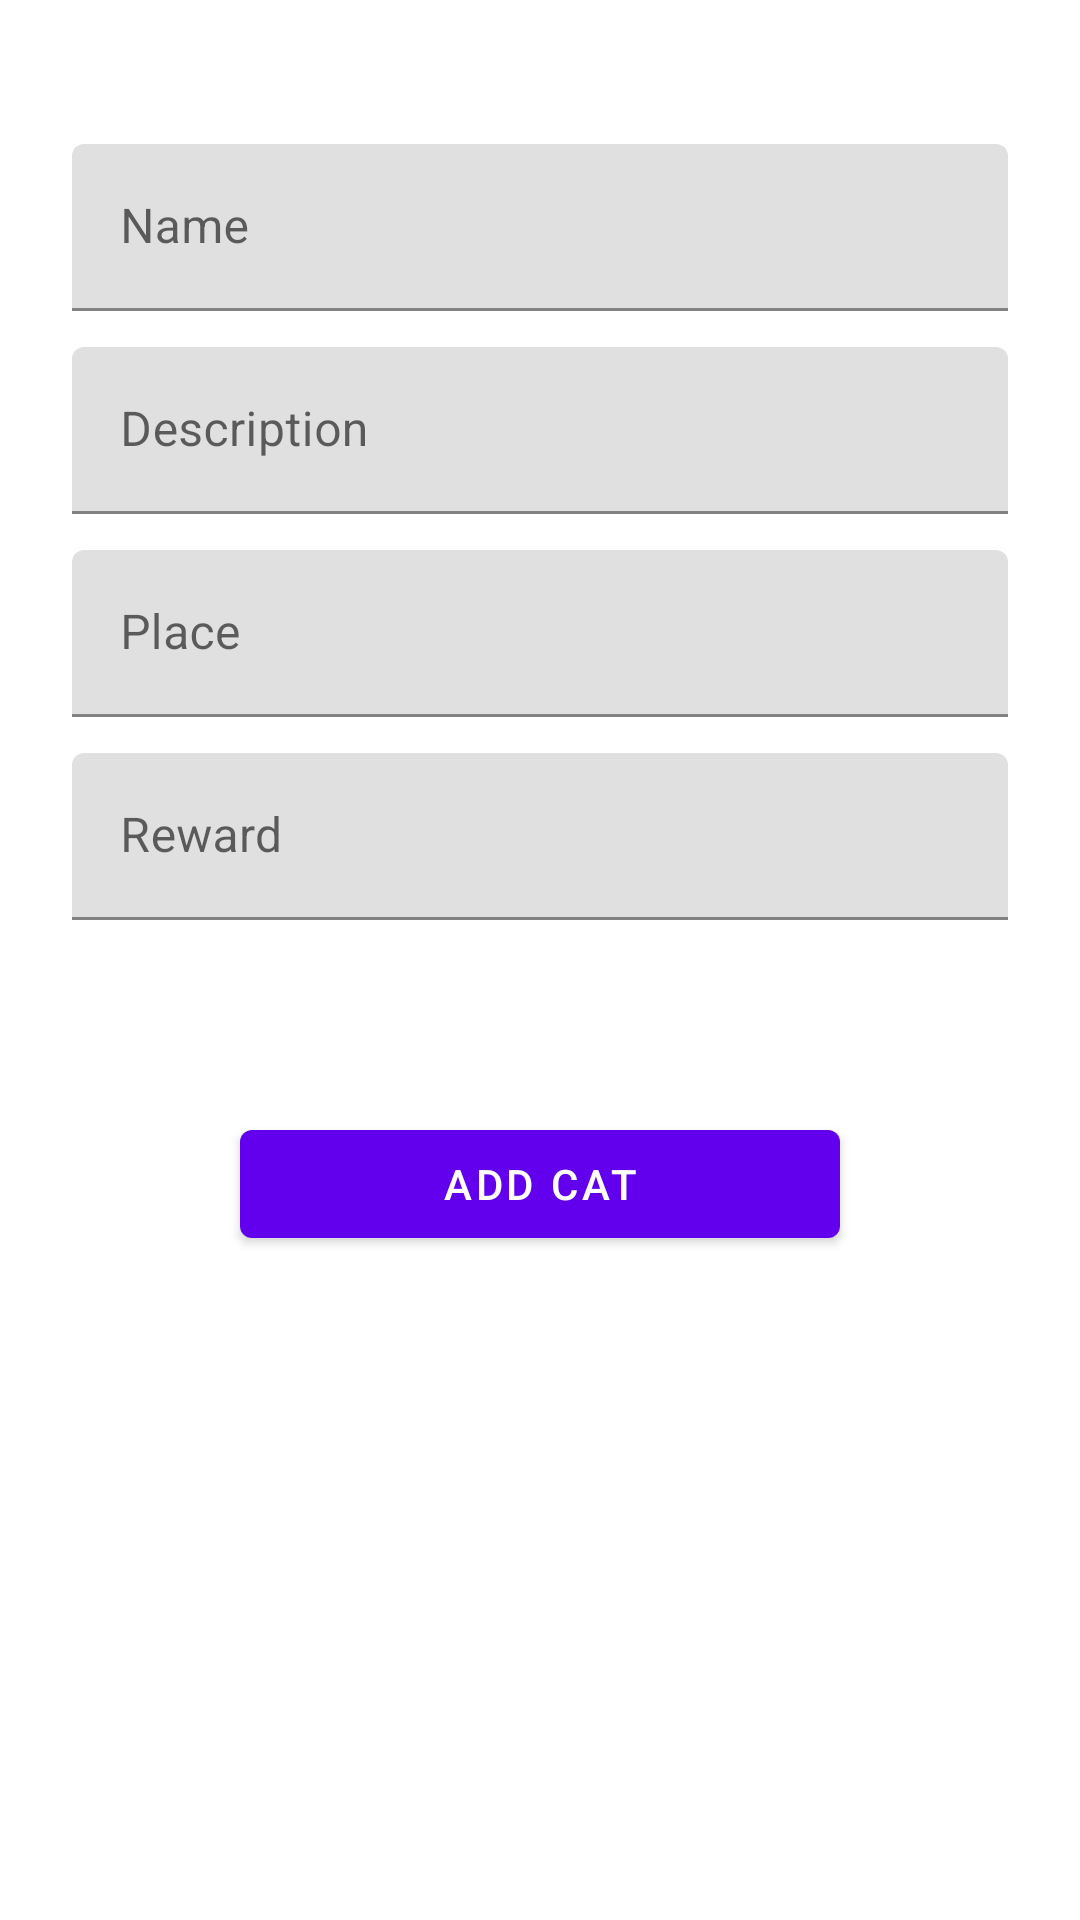

Produce the Android XML layout that renders to this screen, including the resource entries it uses.
<!-- AndroidManifest.xml: application theme Theme.LostCats -->
<!-- res/layout/fragment_add_cat.xml -->
<?xml version="1.0" encoding="utf-8"?>
<androidx.constraintlayout.widget.ConstraintLayout xmlns:android="http://schemas.android.com/apk/res/android"
    xmlns:app="http://schemas.android.com/apk/res-auto"
    xmlns:tools="http://schemas.android.com/tools"
    android:layout_width="match_parent"
    android:layout_height="match_parent"
    android:padding="24dp"
    tools:context=".AddCatFragment">

    <ScrollView
        android:layout_width="match_parent"
        android:layout_height="match_parent">

        <androidx.constraintlayout.widget.ConstraintLayout
            android:layout_width="match_parent"
            android:layout_height="match_parent">

            <com.google.android.material.textfield.TextInputLayout
                android:id="@+id/edittext_name_holder"
                style="@style/MaterialTextInputLayoutStyle"
                android:layout_width="match_parent"
                android:layout_height="wrap_content"
                android:layout_marginTop="24dp"
                app:layout_constraintTop_toTopOf="parent">

                <com.google.android.material.textfield.TextInputEditText
                    android:id="@+id/edittext_name"
                    android:layout_width="match_parent"
                    android:layout_height="wrap_content"
                    android:hint="@string/name"
                    android:inputType="text" />
            </com.google.android.material.textfield.TextInputLayout>



            <com.google.android.material.textfield.TextInputLayout
                android:id="@+id/edittext_description_holder"
                style="@style/MaterialTextInputLayoutStyle"
                android:layout_width="match_parent"
                android:layout_height="wrap_content"
                android:layout_marginTop="12dp"
                app:layout_constraintTop_toBottomOf="@id/edittext_name_holder">

                <com.google.android.material.textfield.TextInputEditText
                    android:id="@+id/edittext_description"
                    android:layout_width="match_parent"
                    android:layout_height="wrap_content"
                    android:hint="@string/description"
                    android:inputType="text" />
            </com.google.android.material.textfield.TextInputLayout>



            <com.google.android.material.textfield.TextInputLayout
                android:id="@+id/edittext_place_holder"
                style="@style/MaterialTextInputLayoutStyle"
                android:layout_width="match_parent"
                android:layout_height="wrap_content"
                android:layout_marginTop="12dp"
                app:layout_constraintTop_toBottomOf="@id/edittext_description_holder">

                <com.google.android.material.textfield.TextInputEditText
                    android:id="@+id/edittext_place"
                    android:layout_width="match_parent"
                    android:layout_height="wrap_content"
                    android:hint="@string/place"
                    android:inputType="text" />
            </com.google.android.material.textfield.TextInputLayout>



            <com.google.android.material.textfield.TextInputLayout
                android:id="@+id/edittext_reward_holder"
                style="@style/MaterialTextInputLayoutStyle"
                android:layout_width="match_parent"
                android:layout_height="wrap_content"
                android:layout_marginTop="12dp"
                app:layout_constraintTop_toBottomOf="@id/edittext_place_holder">

                <com.google.android.material.textfield.TextInputEditText
                    android:id="@+id/edittext_reward"
                    android:layout_width="match_parent"
                    android:layout_height="wrap_content"
                    android:hint="@string/reward"
                    android:inputType="numberDecimal|number" />
            </com.google.android.material.textfield.TextInputLayout>

            <Button
                android:id="@+id/button_add_cat"
                android:layout_width="200dp"
                android:layout_height="48dp"
                android:text="@string/add_your_cat"
                style="@style/Widget.MaterialComponents.Button"
                app:layout_constraintEnd_toEndOf="parent"
                app:layout_constraintStart_toStartOf="parent"
                app:layout_constraintTop_toBottomOf="@id/edittext_reward_holder"
                android:layout_marginTop="64dp"/>

        </androidx.constraintlayout.widget.ConstraintLayout>

    </ScrollView>

</androidx.constraintlayout.widget.ConstraintLayout>
<!-- resources referenced by this layout -->
<resources>
  <string name="add_your_cat">Add cat</string>
  <string name="description">Description</string>
  <string name="name">Name</string>
  <string name="place">Place</string>
  <string name="reward">Reward</string>
  <style name="MaterialTextInputLayoutStyle" parent="Widget.MaterialComponents.TextInputLayout.OutlinedBox">
          <item name="boxStrokeColor">@color/state_list_box_color</item>
          <item name="hintTextColor">@color/white</item>
      </style>
  <style name="Theme.LostCats" parent="Theme.MaterialComponents.DayNight.DarkActionBar">
          
          <item name="colorPrimary">@color/purple_500</item>
          <item name="colorPrimaryVariant">@color/purple_700</item>
          <item name="colorOnPrimary">@color/white</item>
          
          <item name="colorSecondary">@color/teal_200</item>
          <item name="colorSecondaryVariant">@color/teal_700</item>
          <item name="colorOnSecondary">@color/black</item>
          
          <item name="android:statusBarColor" tools:targetApi="l">?attr/colorPrimaryVariant</item>
          
      </style>
  <color name="white">#FFFFFFFF</color>
  <color name="purple_500">#FF6200EE</color>
  <color name="purple_700">#FF3700B3</color>
  <color name="teal_200">#FF03DAC5</color>
  <color name="teal_700">#FF018786</color>
  <color name="black">#FF000000</color>
</resources>
